The GitHub repository AYUSHMSINGH2004/PoultryHealth-Intelligence contains a labelled image folder "Roboflow Dataset" with 5 categories: bumblefoot, fowlpox, healthy, coryza, CRD. Examples follow, each with its label.

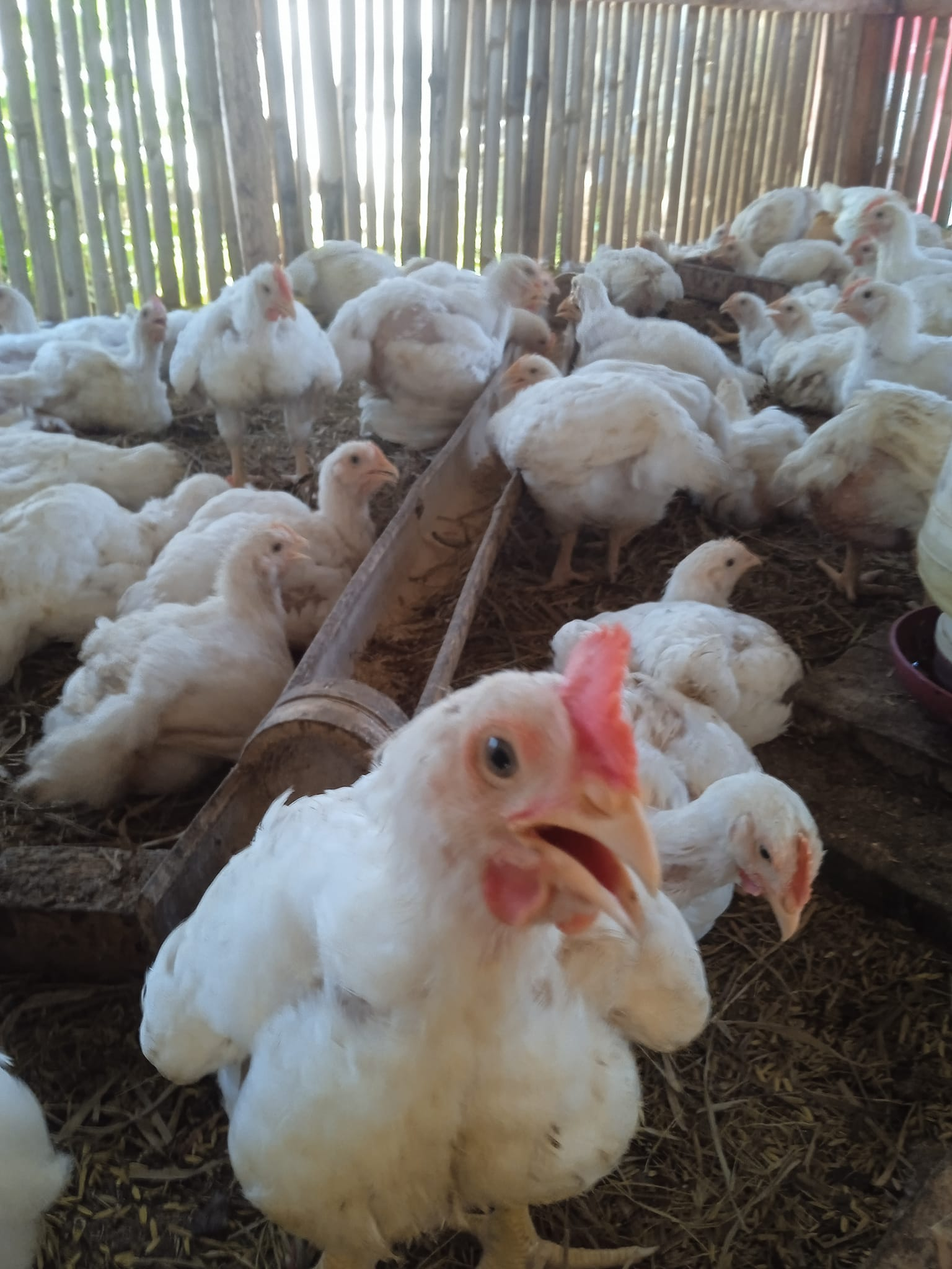
Label: healthy

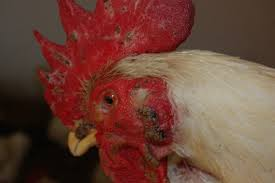
Label: fowlpox

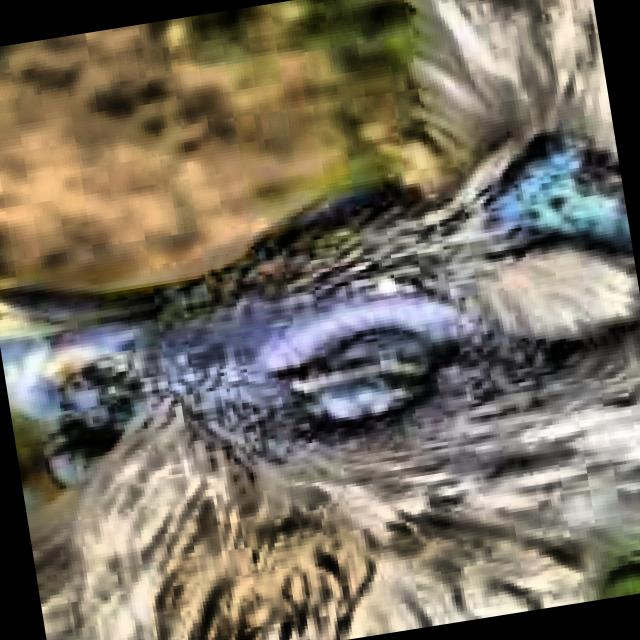
Label: coryza

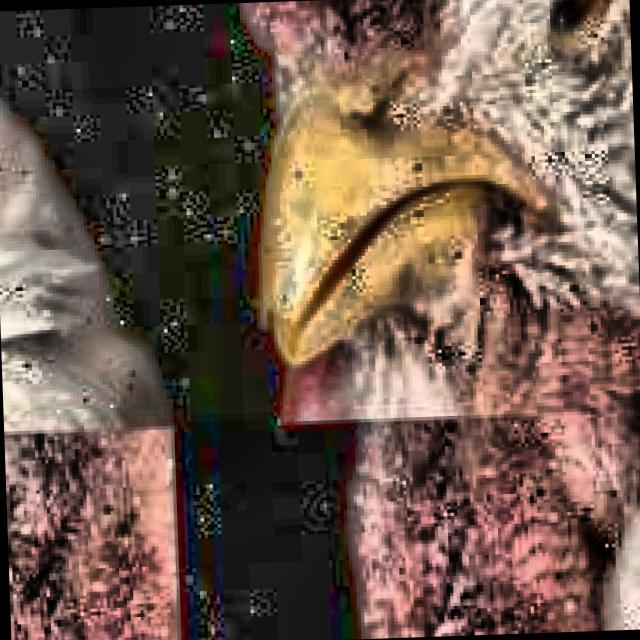
Label: CRD

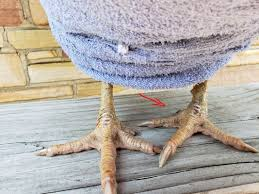
Label: bumblefoot

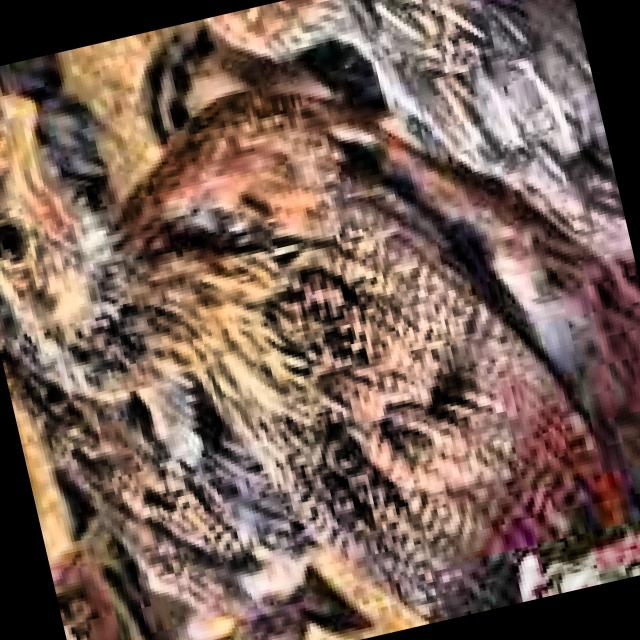
Label: healthy
